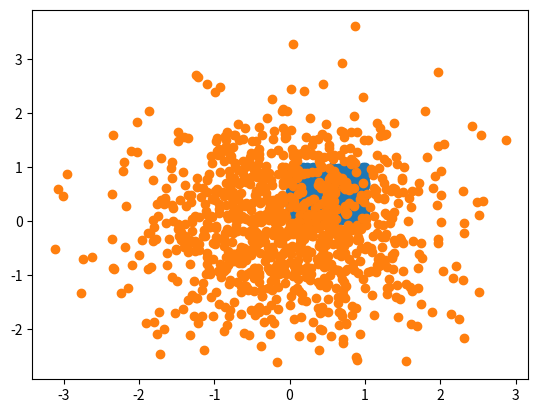

Source code (Python):
import numpy as np

'''乱数'''
r_num = np.random.randint(6)+1 #０〜５の乱数に1を足す
print(r_num)

r_dec = np.random.rand() #０から１の間の小数をランダムに返す
print(r_dec)

'''均一な乱数'''
import matplotlib.pyplot as plt

n = 1000 # サンプル数
x = np.random.rand(n) # 0-1の均一な乱数
y = np.random.rand(n) # 0-1の均一な乱数

plt.scatter(x,y)
plt.grid()
plt.show()

'''偏った乱数'''
import numpy as np
import matplotlib.pyplot as plt

n = 1000 # サンプル数
x = np.random.randn(n) # 0-1の均一な乱数
y = np.random.randn(n) # 0-1の均一な乱数

plt.scatter(x,y)
plt.grid()
plt.show()